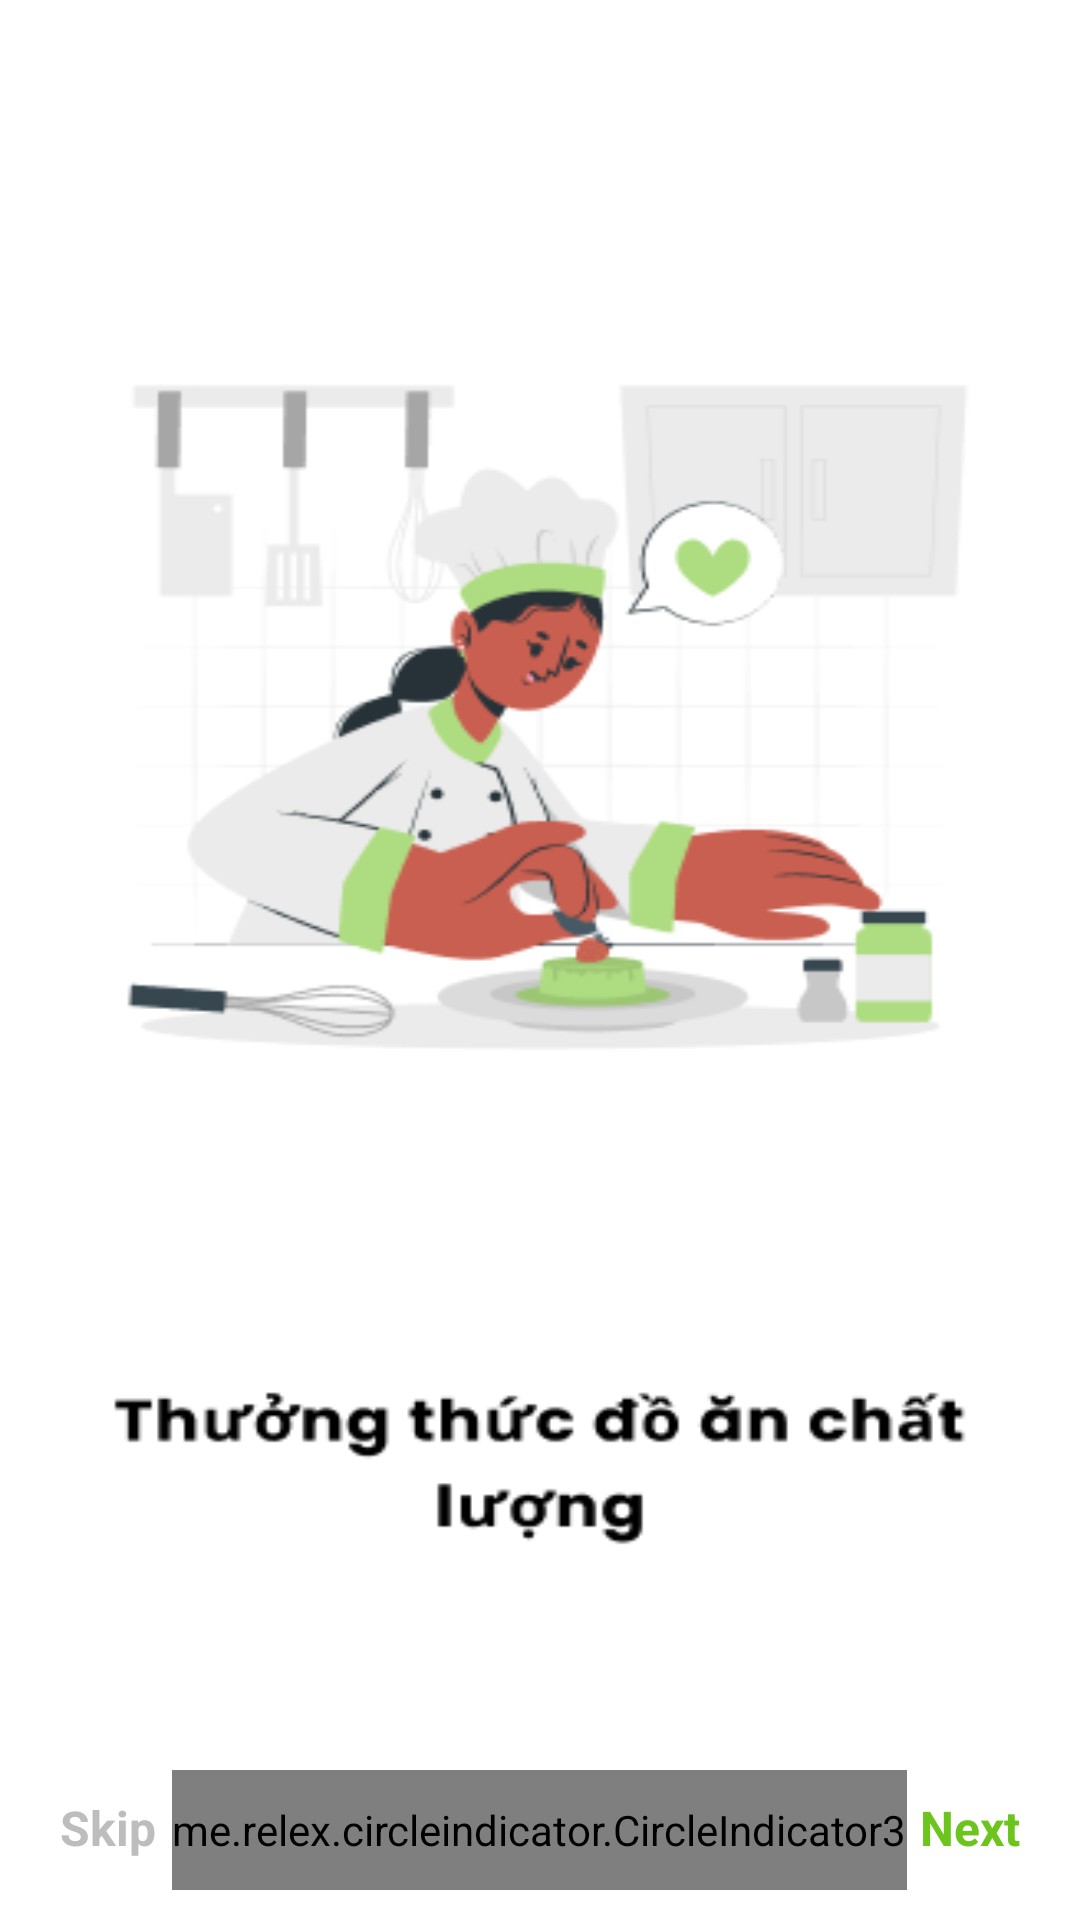

This screen was rendered from an Android layout file. Write that file and the resources it references.
<!-- AndroidManifest.xml: application theme Theme.FoodApp -->
<!-- res/layout/activity_splash.xml -->
<?xml version="1.0" encoding="utf-8"?>
<FrameLayout xmlns:android="http://schemas.android.com/apk/res/android"
    xmlns:app="http://schemas.android.com/apk/res-auto"
    android:layout_width="match_parent"
    android:layout_height="match_parent"
    >

    <androidx.viewpager2.widget.ViewPager2
        android:id="@+id/viewPager2"
        android:layout_width="match_parent"
        android:layout_height="match_parent"
        android:background="@drawable/img_3"></androidx.viewpager2.widget.ViewPager2>


    <TextView
        android:id="@+id/tv_skip"
        android:layout_width="wrap_content"
        android:layout_height="wrap_content"
        android:textSize="16sp"
        android:textColor="@color/skip"
        android:text="Skip"
        android:textStyle="bold"
        android:layout_margin="20dp"
        android:layout_gravity="left|bottom"></TextView>

    <me.relex.circleindicator.CircleIndicator3
        android:id="@+id/circle3"
        android:layout_width="wrap_content"
        android:layout_marginBottom="10dp"
        android:layout_gravity="center|bottom"
        app:ci_drawable="@drawable/bg_indicator_3"
        android:layout_height="40dp"/>

    <TextView
        android:id="@+id/tv_next"
        android:layout_width="wrap_content"
        android:layout_height="wrap_content"
        android:textSize="16sp"
        android:textColor="@color/primary"
        android:text="Next"
        android:onClick="Next"
        android:layout_margin="20dp"
        android:textStyle="bold"
        android:layout_gravity="right|bottom"
        ></TextView>

















</FrameLayout>
<!-- resources referenced by this layout -->
<resources>
  <color name="primary">#6CC51D</color>
  <color name="skip">#bdbdbd</color>
  <color name="white">#FFFFFFFF</color>
  <!-- drawable bg_btn_primary (drawable-v24) -->
  <?xml version="1.0" encoding="utf-8"?>
  <shape xmlns:android="http://schemas.android.com/apk/res/android"
      android:shape="rectangle">
      <gradient android:startColor="@color/start" android:endColor="@color/primary"></gradient>
      <corners android:radius="10dp"></corners>
  
  </shape>
  <!-- drawable bg_indicator_3 (drawable-v24) -->
  <?xml version="1.0" encoding="utf-8"?>
  <shape xmlns:android="http://schemas.android.com/apk/res/android"
      android:shape="oval">
      <solid android:color="@color/primary"></solid>
      <size android:width="40dp" android:height="40dp" ></size>
  </shape>
  <!-- drawable img_3: png bitmap (drawable-v24, 21961 bytes) -->
  <style name="Theme.FoodApp" parent="Theme.MaterialComponents.DayNight.NoActionBar">
          
          <item name="colorPrimary">@color/primary</item>
          <item name="colorPrimaryVariant">@color/primary</item>
          <item name="colorOnPrimary">@color/white</item>
          
          <item name="colorSecondary">@color/teal_200</item>
          <item name="colorSecondaryVariant">@color/teal_700</item>
          <item name="colorOnSecondary">@color/black</item>
          
          <item name="android:statusBarColor">?attr/colorPrimaryVariant</item>
          
      </style>
  <color name="start">#AEDC81</color>
  <color name="teal_200">#FF03DAC5</color>
  <color name="teal_700">#FF018786</color>
  <color name="black">#FF000000</color>
</resources>
